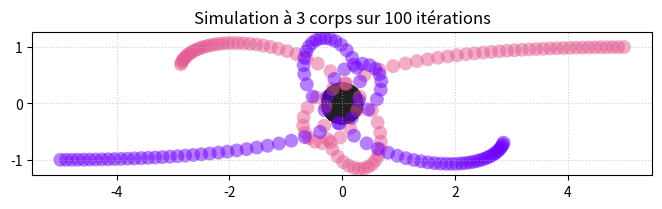

Recreate this plot in Python.
import numpy as np
import matplotlib.pyplot as plt

# --- 1. Initialisation ---

def init_problem(N):
    """
    Tire au sort une configuration initiale pour N corps.
    """
    masses = np.random.uniform(0.1, 3.0, size=(N,))
    positions = np.random.uniform(-10., 10., size=(2, N))
    speeds = np.random.uniform(-1., 1., size=(2, N))
    return masses, positions, speeds

def init3():
    """
    Configuration de test avec 3 corps (1 soleil, 2 planètes).
    """
    masses = np.array([3, 1, 1], dtype=float)
    positions = np.array([
        [0, 5, -5], 
        [0, 1, -1]], dtype=float)
    speeds = np.array([
        [0, -1, 1], 
        [0, 0, 0]], dtype=float)
    return masses, positions, speeds

colors3 = np.array([
    [32, 32, 32],
    (228, 90, 146),
    (111, 0, 255),
]) / 255

# --- 2. Physique (Forces et Simulation) ---

def forces(masses, positions, G=1.0):
    """
    Calcule l'ensemble des forces d'interaction gravitationnelle.
    """
    N = len(masses)
    diff = positions[:, np.newaxis, :] - positions[:, :, np.newaxis]
    
    dist_sq = np.sum(diff**2, axis=0)
    dist_sq[np.diag_indices(N)] = 1.0  # Évite la division par zéro
    dist_cb = dist_sq ** 1.5
    
    mass_prod = masses[:, np.newaxis] * masses[np.newaxis, :]
    mag = G * mass_prod / dist_cb
    mag[np.diag_indices(N)] = 0.0 
    
    F = np.sum(diff * mag[np.newaxis, :, :], axis=2)
    return F

def simulate(masses, positions, speeds, dt=0.1, nb_steps=100):
    """
    Simule l'évolution du système sur nb_steps itérations (Euler semi-implicite).
    """
    N = len(masses)
    sim_pos = np.zeros((nb_steps, 2, N))
    
    p = positions.copy()
    s = speeds.copy()
    
    for step in range(nb_steps):
        sim_pos[step] = p.copy()
        
        F = forces(masses, p)
        a = F / masses
        s = s + a * dt
        p = p + s * dt
        
    return sim_pos

# --- 3. Affichage ---

def draw(simulation, masses, colors=None, scale=10.):
    """
    Dessine la trajectoire des corps calculés par simulate().
    """
    nb_steps, dims, N = simulation.shape
    
    if colors is None:
        colors = np.random.uniform(0.3, 1., size=(N, 3))
        
    fig, ax = plt.subplots(figsize=(8, 8))
    
    for i in range(N):
        color = colors[i]
        x = simulation[:, 0, i]
        y = simulation[:, 1, i]
        point_size = (masses[i] * scale) ** 2
        
        ax.scatter(x, y, color=color, s=point_size, alpha=0.5, edgecolors='none')
        
    ax.set_aspect('equal', 'box')
    ax.set_title(f"Simulation à {N} corps sur {nb_steps} itérations")
    ax.grid(True, linestyle=':', alpha=0.6)
    
    return ax

# --- 4. Exécution ---

if __name__ == "__main__":
    # Si vous êtes dans Jupyter avec %matplotlib ipympl, la figure s'affichera directement.
    # Récupération de l'état initial
    m, p, s = init3()
    
    # Simulation (on peut augmenter nb_steps pour une plus longue trace)
    sim_data = simulate(m, p, s, dt=0.1, nb_steps=100)
    
    # Dessin
    draw(sim_data, m, colors=colors3, scale=10.)
    plt.show()
